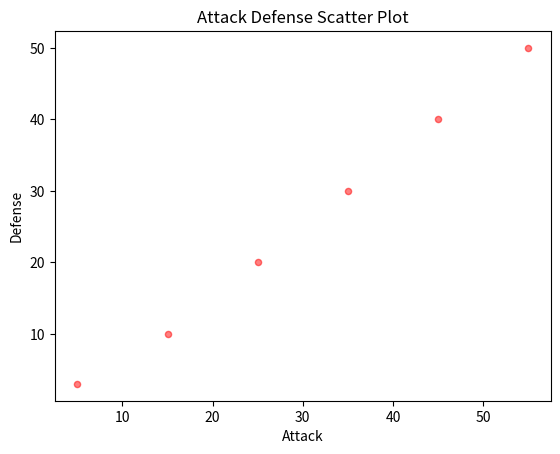

This chart was generated by the following Python code:
import pandas as pd
import matplotlib.pyplot as plt

# Assuming you have a DataFrame 'data' with columns 'Attack' and 'Defense'
# Sample data for illustration purposes
data = pd.DataFrame({
    'Attack': [5, 15, 25, 35, 45, 55],
    'Defense': [3, 10, 20, 30, 40, 50]
})

# Creating the scatter plot
data.plot(kind='scatter', x='Attack', y='Defense', alpha=0.5, color='red')

# Adding labels and title
plt.xlabel('Attack')               # label = name of label
plt.ylabel('Defense')              # label = name of label
plt.title('Attack Defense Scatter Plot')  # title = name of the plot

# Displaying the plot
plt.show()
